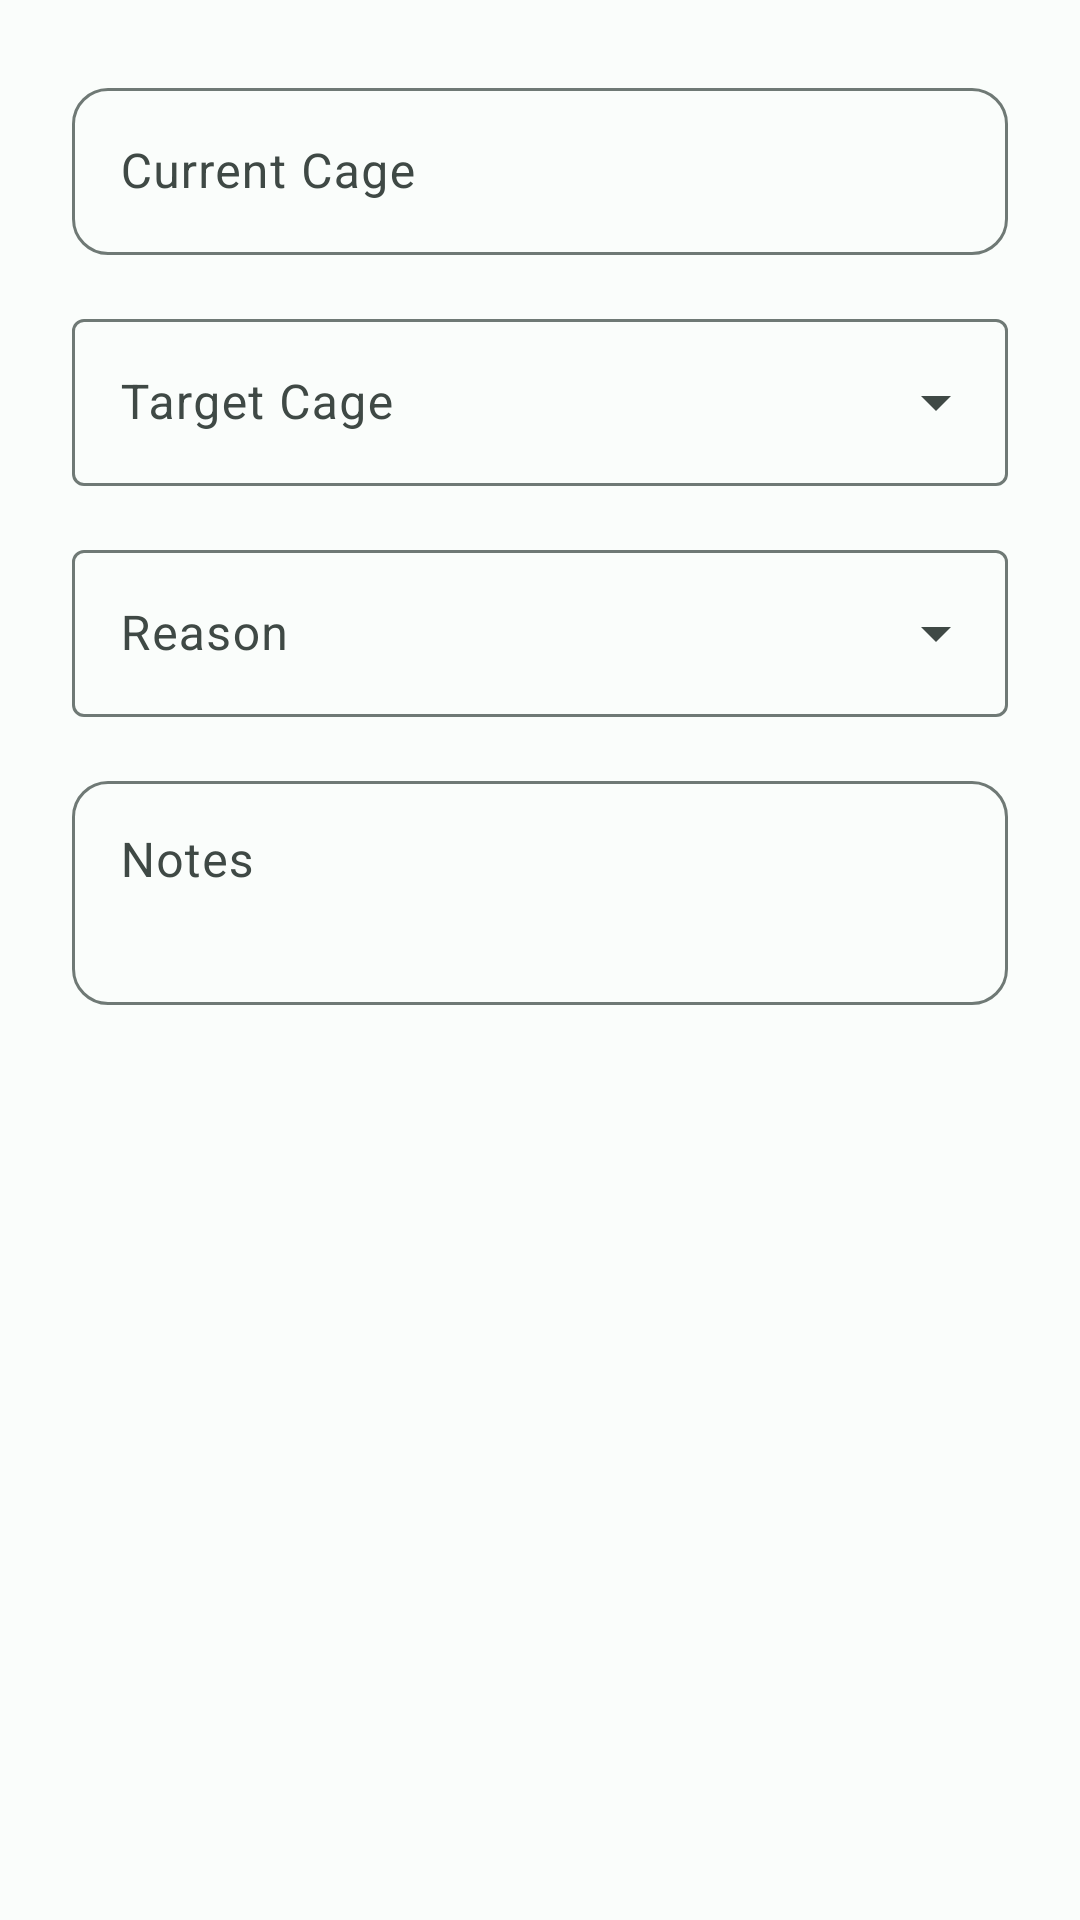

Layout XML and referenced resources for this Android screen:
<!-- AndroidManifest.xml: application theme Theme.Cunnis -->
<!-- res/layout/dialog_transfer_cage.xml -->
<?xml version="1.0" encoding="utf-8"?>
<LinearLayout xmlns:android="http://schemas.android.com/apk/res/android"
    android:layout_width="match_parent"
    android:layout_height="wrap_content"
    android:orientation="vertical"
    android:padding="@dimen/margin_large">

    
    <com.google.android.material.textfield.TextInputLayout
        android:id="@+id/tilCurrentCage"
        style="@style/Widget.Cunnis.TextInputLayout"
        android:layout_width="match_parent"
        android:layout_height="wrap_content"
        android:hint="@string/transfer_current_cage">

        <com.google.android.material.textfield.TextInputEditText
            android:id="@+id/edtCurrentCage"
            android:layout_width="match_parent"
            android:layout_height="wrap_content"
            android:focusable="false"
            android:inputType="none"
            android:maxLines="1" />

    </com.google.android.material.textfield.TextInputLayout>

    
    <com.google.android.material.textfield.TextInputLayout
        android:id="@+id/tilTargetCage"
        style="@style/Widget.Material3.TextInputLayout.OutlinedBox.ExposedDropdownMenu"
        android:layout_width="match_parent"
        android:layout_height="wrap_content"
        android:hint="@string/transfer_target_cage"
        android:layout_marginTop="@dimen/margin_medium">

        <AutoCompleteTextView
            android:id="@+id/actTargetCage"
            android:layout_width="match_parent"
            android:layout_height="wrap_content"
            android:inputType="none" />

    </com.google.android.material.textfield.TextInputLayout>

    
    <com.google.android.material.textfield.TextInputLayout
        android:id="@+id/tilTransferReason"
        style="@style/Widget.Material3.TextInputLayout.OutlinedBox.ExposedDropdownMenu"
        android:layout_width="match_parent"
        android:layout_height="wrap_content"
        android:hint="@string/transfer_reason"
        android:layout_marginTop="@dimen/margin_medium">

        <AutoCompleteTextView
            android:id="@+id/actTransferReason"
            android:layout_width="match_parent"
            android:layout_height="wrap_content"
            android:inputType="none" />

    </com.google.android.material.textfield.TextInputLayout>

    
    <com.google.android.material.textfield.TextInputLayout
        android:id="@+id/tilTransferNotes"
        style="@style/Widget.Cunnis.TextInputLayout"
        android:layout_width="match_parent"
        android:layout_height="wrap_content"
        android:hint="@string/common_notes"
        android:layout_marginTop="@dimen/margin_medium">

        <com.google.android.material.textfield.TextInputEditText
            android:id="@+id/edtTransferNotes"
            android:layout_width="match_parent"
            android:layout_height="wrap_content"
            android:inputType="textMultiLine"
            android:minLines="2"
            android:gravity="top" />

    </com.google.android.material.textfield.TextInputLayout>

</LinearLayout>
<!-- resources referenced by this layout -->
<resources>
  <dimen name="margin_large">24dp</dimen>
  <dimen name="margin_medium">16dp</dimen>
  <string name="common_notes">Notes</string>
  <string name="transfer_current_cage">Current Cage</string>
  <string name="transfer_reason">Reason</string>
  <string name="transfer_target_cage">Target Cage</string>
  <color name="md_theme_light_primary">#006B5E</color>
  <color name="md_theme_light_on_primary">#FFFFFF</color>
  <color name="md_theme_light_primary_container">#74F8E1</color>
  <color name="md_theme_light_on_primary_container">#00201B</color>
  <color name="md_theme_light_secondary">#4A635D</color>
  <color name="md_theme_light_on_secondary">#FFFFFF</color>
  <color name="md_theme_light_secondary_container">#CCE8DF</color>
  <color name="md_theme_light_on_secondary_container">#06201A</color>
  <color name="md_theme_light_tertiary">#436279</color>
  <color name="md_theme_light_on_tertiary">#FFFFFF</color>
  <color name="md_theme_light_tertiary_container">#C7E7FF</color>
  <color name="md_theme_light_on_tertiary_container">#001E2F</color>
  <color name="md_theme_light_error">#BA1A1A</color>
  <color name="md_theme_light_on_error">#FFFFFF</color>
  <color name="md_theme_light_error_container">#FFDAD6</color>
  <color name="md_theme_light_on_error_container">#410002</color>
  <color name="md_theme_light_background">#FAFDFB</color>
  <color name="md_theme_light_on_background">#191C1C</color>
  <color name="md_theme_light_surface">#FAFDFB</color>
  <color name="md_theme_light_on_surface">#191C1C</color>
  <color name="md_theme_light_surface_variant">#DBE5DF</color>
  <color name="md_theme_light_on_surface_variant">#3F4945</color>
  <color name="md_theme_light_outline">#6F7975</color>
  <color name="md_theme_light_outline_variant">#BFC9C4</color>
  <color name="cunnis_accent">#FF8A65</color>
  <color name="cunnis_white">#FFFFFF</color>
  <style name="ThemeOverlay.Cunnis.Dialog" parent="ThemeOverlay.Material3.Dialog">
          <item name="colorPrimary">@color/cunnis_control_normal</item>
          <item name="colorSecondary">@color/cunnis_accent</item>
      </style>
  <style name="ThemeOverlay.Cunnis.BottomSheetDialog" parent="ThemeOverlay.Material3.BottomSheetDialog">
          <item name="colorPrimary">@color/cunnis_control_normal</item>
      </style>
  <style name="TextAppearance.Cunnis.TitleLarge" parent="TextAppearance.Material3.TitleLarge">
          <item name="fontFamily">sans-serif-medium</item>
          <item name="android:fontFamily">sans-serif-medium</item>
      </style>
  <style name="TextAppearance.Cunnis.TitleSmall" parent="TextAppearance.Material3.TitleSmall">
          <item name="fontFamily">sans-serif</item>
          <item name="android:fontFamily">sans-serif</item>
      </style>
  <style name="TextAppearance.Cunnis.BodyLarge" parent="TextAppearance.Material3.BodyLarge">
          <item name="fontFamily">sans-serif</item>
          <item name="android:fontFamily">sans-serif</item>
      </style>
  <style name="TextAppearance.Cunnis.BodyMedium" parent="TextAppearance.Material3.BodyMedium">
          <item name="fontFamily">sans-serif</item>
          <item name="android:fontFamily">sans-serif</item>
      </style>
  <style name="TextAppearance.Cunnis.BodySmall" parent="TextAppearance.Material3.BodySmall">
          <item name="fontFamily">sans-serif</item>
          <item name="android:fontFamily">sans-serif</item>
      </style>
  <style name="TextAppearance.Cunnis.LabelLarge" parent="TextAppearance.Material3.LabelLarge">
          <item name="fontFamily">sans-serif-medium</item>
          <item name="android:fontFamily">sans-serif-medium</item>
      </style>
  <style name="TextAppearance.Cunnis.LabelSmall" parent="TextAppearance.Material3.LabelSmall">
          <item name="fontFamily">sans-serif-medium</item>
          <item name="android:fontFamily">sans-serif-medium</item>
      </style>
  <color name="cunnis_control_normal">#00BFA5</color>
</resources>
